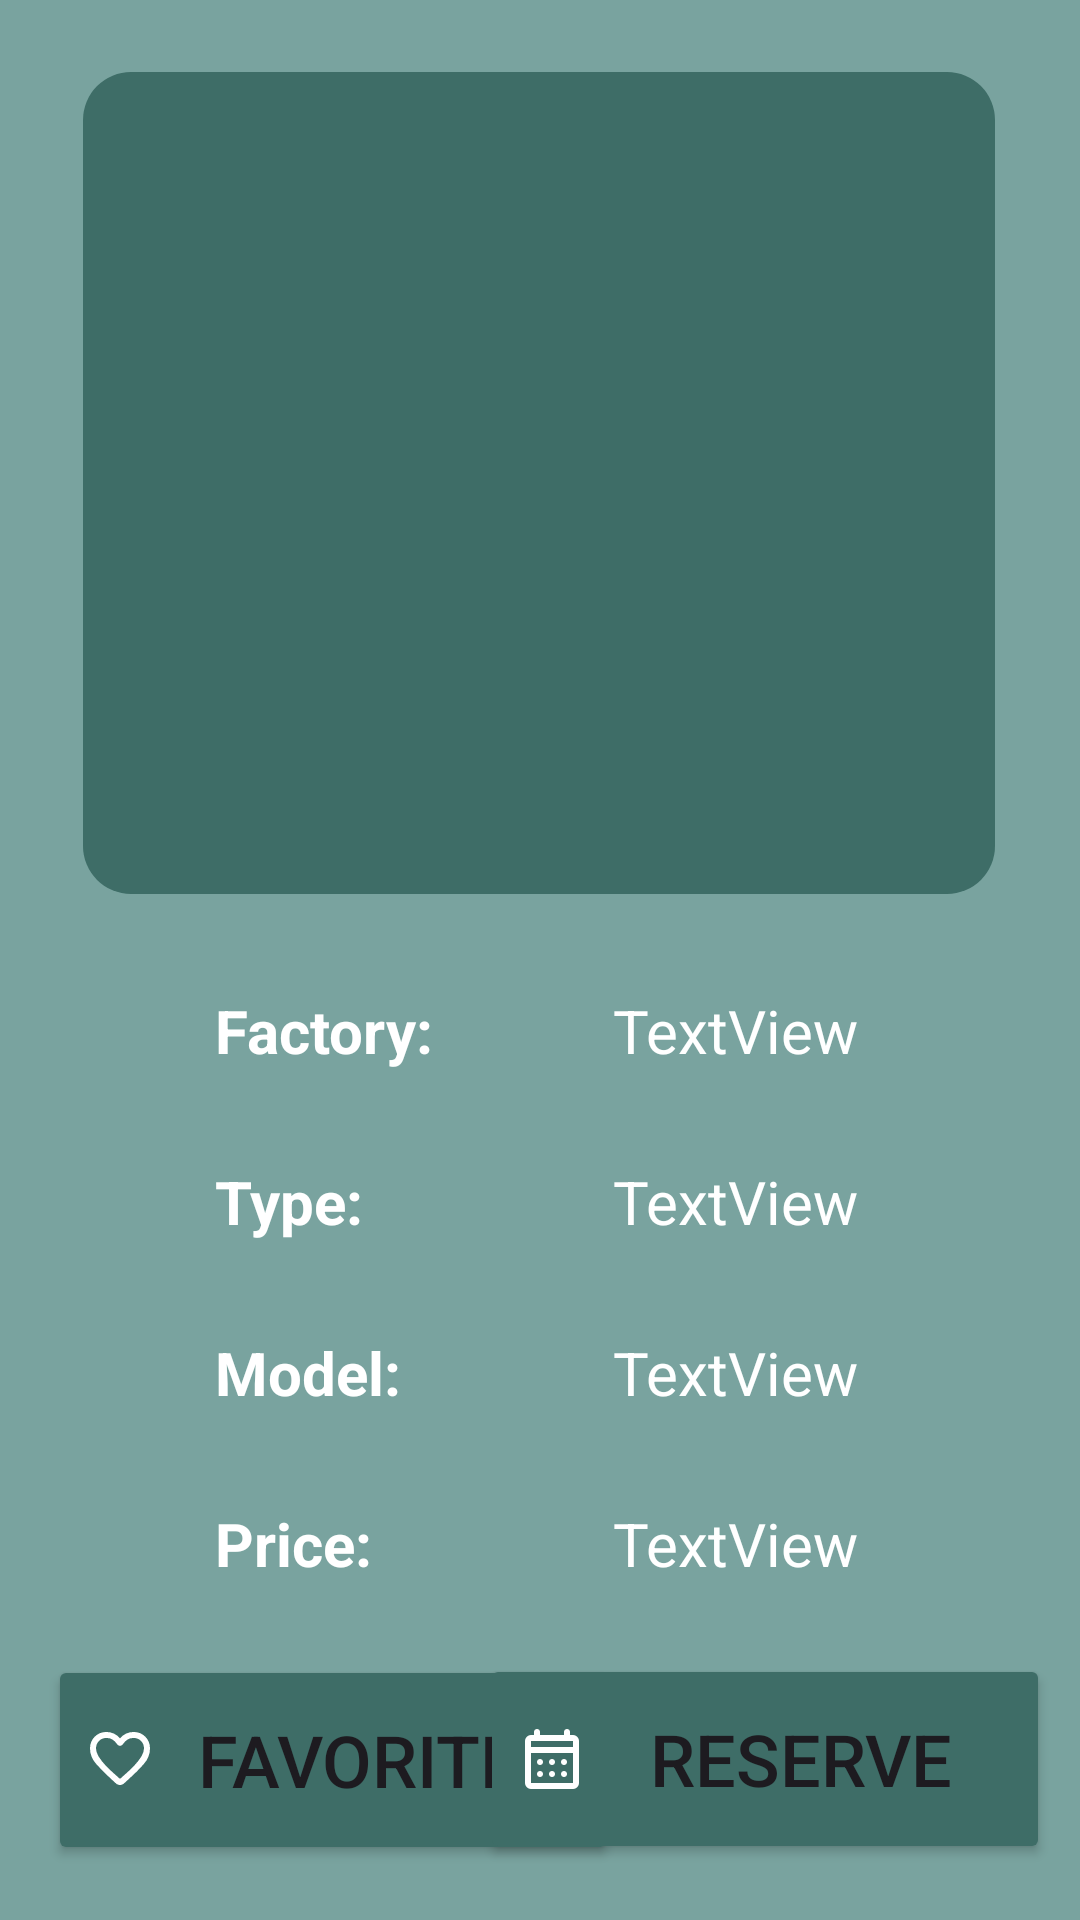

Android layout source for this screen:
<!-- AndroidManifest.xml: application theme Theme.Drivr -->
<!-- res/layout/activity_view_car_details.xml -->
<?xml version="1.0" encoding="utf-8"?>
<androidx.constraintlayout.widget.ConstraintLayout xmlns:android="http://schemas.android.com/apk/res/android"
    xmlns:app="http://schemas.android.com/apk/res-auto"
    xmlns:tools="http://schemas.android.com/tools"
    android:layout_width="match_parent"
    android:layout_height="match_parent"
    android:background="#79A39F"
    tools:context=".ui.car_menu.viewCarDetails">

    <ImageView
        android:id="@+id/photoImageView"
        android:layout_width="304dp"
        android:layout_height="274dp"
        android:layout_centerInParent="true"
        android:layout_marginTop="24dp"
        android:background="@drawable/rounded_fragment_layout"
        android:scaleType="fitCenter"
        android:src="@drawable/placeholder_photo"
        app:layout_constraintEnd_toEndOf="parent"
        app:layout_constraintHorizontal_bias="0.495"
        app:layout_constraintStart_toStartOf="parent"
        app:layout_constraintTop_toTopOf="parent" />

    <TextView
        android:id="@+id/textView2"
        android:layout_width="wrap_content"
        android:layout_height="wrap_content"
        android:layout_marginTop="32dp"
        android:layout_marginStart="44dp"
        android:text="Factory:"
        android:textColor="@color/white"
        android:textSize="20sp"
        android:textStyle="bold"
        app:layout_constraintStart_toStartOf="@+id/photoImageView"
        app:layout_constraintTop_toBottomOf="@+id/photoImageView" />

    <TextView
        android:id="@+id/dFactory"
        android:layout_width="wrap_content"
        android:layout_height="wrap_content"
        android:layout_marginTop="32dp"
        android:layout_marginStart="60dp"
        android:text="TextView"
        android:textColor="@color/white"
        android:textSize="20sp"
        app:layout_constraintStart_toEndOf="@+id/textView2"
        app:layout_constraintTop_toBottomOf="@+id/photoImageView" />

    <TextView
        android:id="@+id/textView4"
        android:layout_width="wrap_content"
        android:layout_height="wrap_content"
        android:layout_marginTop="30dp"
        android:text="Type:"
        android:textColor="@color/white"
        android:textSize="20sp"
        android:textStyle="bold"
        app:layout_constraintStart_toStartOf="@+id/textView2"
        app:layout_constraintTop_toBottomOf="@+id/textView2" />

    <TextView
        android:id="@+id/dType"
        android:layout_width="wrap_content"
        android:layout_height="wrap_content"
        android:layout_marginTop="30dp"
        android:text="TextView"
        android:textColor="@color/white"
        android:textSize="20sp"
        app:layout_constraintStart_toStartOf="@+id/dFactory"
        app:layout_constraintTop_toBottomOf="@+id/dFactory" />

    <TextView
        android:id="@+id/textView6"
        android:layout_width="wrap_content"
        android:layout_height="wrap_content"
        android:layout_marginTop="30dp"
        android:text="Model:"
        android:textColor="@color/white"
        android:textSize="20sp"
        android:textStyle="bold"
        app:layout_constraintStart_toStartOf="@+id/textView4"
        app:layout_constraintTop_toBottomOf="@+id/textView4" />

    <TextView
        android:id="@+id/dModel"
        android:layout_width="wrap_content"
        android:layout_height="wrap_content"
        android:layout_marginTop="30dp"
        android:text="TextView"
        android:textColor="@color/white"
        android:textSize="20sp"
        app:layout_constraintStart_toStartOf="@+id/dType"
        app:layout_constraintTop_toBottomOf="@+id/dType" />

    <TextView
        android:id="@+id/textView8"
        android:layout_width="wrap_content"
        android:layout_height="wrap_content"
        android:layout_marginTop="30dp"
        android:text="Price:"
        android:textColor="@color/white"
        android:textSize="20sp"
        android:textStyle="bold"
        app:layout_constraintStart_toStartOf="@+id/textView6"
        app:layout_constraintTop_toBottomOf="@+id/textView6" />

    <TextView
        android:id="@+id/dPrice"
        android:layout_width="wrap_content"
        android:layout_height="wrap_content"
        android:layout_marginTop="30dp"
        android:text="TextView"
        android:textColor="@color/white"
        android:textSize="20sp"
        app:layout_constraintStart_toStartOf="@+id/dModel"
        app:layout_constraintTop_toBottomOf="@+id/dModel" />

    <Button
        android:id="@+id/dAddFav"
        android:layout_width="190dp"
        android:layout_height="70dp"
        android:layout_marginStart="16dp"
        android:backgroundTint="#3E6D67"
        android:drawableLeft="@drawable/favorite"
        android:text="Favorite:"
        android:textSize="24sp"
        app:layout_constraintBottom_toBottomOf="parent"
        app:layout_constraintStart_toStartOf="parent"
        app:layout_constraintTop_toBottomOf="@+id/textView8"
        app:layout_constraintVertical_bias="0.562" />

    <Button
        android:id="@+id/dAddRes"
        android:layout_width="190dp"
        android:layout_height="70dp"
        android:layout_marginEnd="10dp"
        android:backgroundTint="#3E6D67"
        android:drawableLeft="@drawable/calendar_month"
        android:text="Reserve"
        android:textSize="24sp"
        app:layout_constraintBottom_toBottomOf="parent"
        app:layout_constraintEnd_toEndOf="parent"
        app:layout_constraintTop_toBottomOf="@+id/dPrice"
        app:layout_constraintVertical_bias="0.555" />

</androidx.constraintlayout.widget.ConstraintLayout>
<!-- resources referenced by this layout -->
<resources>
  <color name="white">#FFFFFFFF</color>
  <!-- drawable favorite (drawable) -->
  <vector xmlns:android="http://schemas.android.com/apk/res/android"
      android:width="24dp"
      android:height="24dp"
      android:viewportWidth="960"
      android:viewportHeight="960">
    <path
        android:fillColor="@color/white"
        android:pathData="M480,813Q466,813 451.5,808Q437,803 426,792L357,729Q251,632 165.5,536.5Q80,441 80,326Q80,232 143,169Q206,106 300,106Q353,106 400,128.5Q447,151 480,190Q513,151 560,128.5Q607,106 660,106Q754,106 817,169Q880,232 880,326Q880,441 795,537Q710,633 602,730L534,792Q523,803 508.5,808Q494,813 480,813ZM442,270Q413,229 380,207.5Q347,186 300,186Q240,186 200,226Q160,266 160,326Q160,378 197,436.5Q234,495 285.5,550Q337,605 391.5,653Q446,701 480,732Q480,732 480,732Q480,732 480,732Q514,701 568.5,653Q623,605 674.5,550Q726,495 763,436.5Q800,378 800,326Q800,266 760,226Q720,186 660,186Q613,186 580,207.5Q547,229 518,270Q511,280 501,285Q491,290 480,290Q469,290 459,285Q449,280 442,270ZM480,459Q480,459 480,459Q480,459 480,459Q480,459 480,459Q480,459 480,459Q480,459 480,459Q480,459 480,459Q480,459 480,459Q480,459 480,459Q480,459 480,459Q480,459 480,459Q480,459 480,459Q480,459 480,459Q480,459 480,459Q480,459 480,459Q480,459 480,459Q480,459 480,459Q480,459 480,459Q480,459 480,459Q480,459 480,459Q480,459 480,459Q480,459 480,459Q480,459 480,459Z"/>
  </vector>
  <!-- drawable rounded_fragment_layout (drawable) -->
  <shape xmlns:android="http://schemas.android.com/apk/res/android">
      <solid android:color="#3E6D67" /> 
      <corners android:radius="16dp" /> 
  </shape>
  <style name="Theme.Drivr" parent="Theme.MaterialComponents.DayNight.DarkActionBar">
          
          <item name="colorPrimary">#315450</item>
          <item name="colorPrimaryVariant">#79a39f</item>
          <item name="colorOnPrimary">#d0e5dc</item>
          
          <item name="colorSecondary">@color/white</item>
          <item name="colorSecondaryVariant">@color/white</item>
          <item name="colorOnSecondary">@color/black</item>
          
          <item name="android:statusBarColor">#315450</item>
          
      </style>
  <color name="black">#FF000000</color>
</resources>
